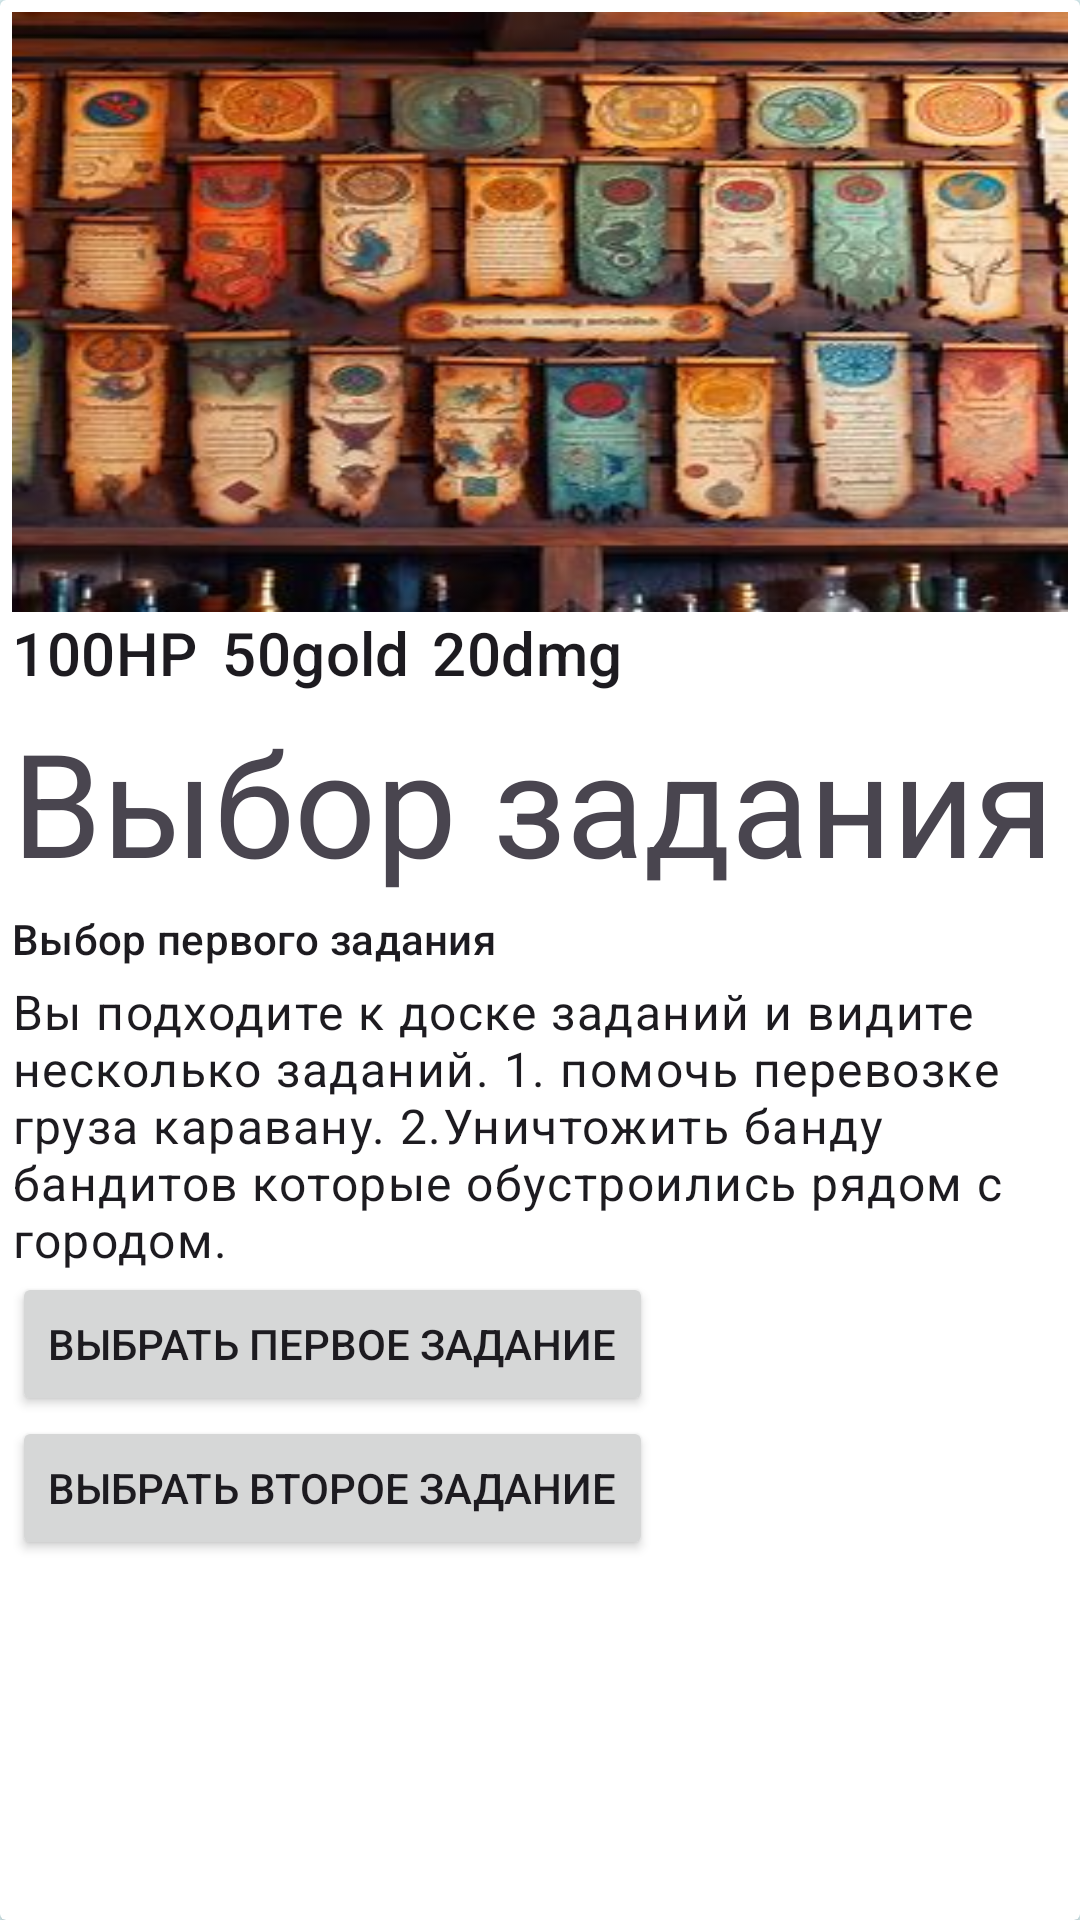

Here is an Android app screen rendered from its layout file. Give the layout XML and the strings, colors and styles it references.
<!-- AndroidManifest.xml: application theme Theme.DiplomaProject -->
<!-- res/layout/fragment_task_board.xml -->
<?xml version="1.0" encoding="utf-8"?>
<androidx.constraintlayout.widget.ConstraintLayout
    xmlns:android="http://schemas.android.com/apk/res/android"
    xmlns:app="http://schemas.android.com/apk/res-auto"
    xmlns:tools="http://schemas.android.com/tools"
    android:padding="0dp"
    android:background="#E0F7FA"
    android:layout_width="match_parent"
    android:layout_height="match_parent">

    <androidx.cardview.widget.CardView
        android:layout_width="match_parent"
        android:layout_height="match_parent"
        app:layout_constraintEnd_toEndOf="parent"
        app:layout_constraintStart_toStartOf="parent"
        app:layout_constraintTop_toTopOf="parent"
        app:layout_constraintBottom_toBottomOf="parent">

        <androidx.constraintlayout.widget.ConstraintLayout
            android:padding="4dp"
            android:layout_width="match_parent"
            android:layout_height="match_parent">

            <ImageView
                android:id="@+id/header_image"
                android:layout_width="match_parent"
                android:layout_height="200dp"
                android:src="@drawable/task_board"
                android:scaleType="fitXY"
                app:layout_constraintEnd_toEndOf="parent"
                app:layout_constraintStart_toStartOf="parent"
                app:layout_constraintTop_toTopOf="parent" />

            <TextView
                android:id="@+id/health"
                style="@style/TextAppearance.MaterialComponents.Subtitle2"
                android:layout_width="match_parent"
                android:layout_height="wrap_content"
                android:text="@string/_100hpChoose"
                android:textSize="20sp"
                app:layout_constraintStart_toStartOf="parent"
                app:layout_constraintTop_toBottomOf="@id/header_image"
                tools:ignore="MissingConstraints,TextSizeCheck,VisualLintOverlap" />

            <TextView
                android:id="@+id/gold"
                style="@style/TextAppearance.MaterialComponents.Subtitle2"
                android:layout_width="match_parent"
                android:layout_height="wrap_content"
                android:paddingStart="70dp"
                android:text="@string/_50goldChoose"
                android:textSize="20sp"
                app:layout_constraintStart_toEndOf="@id/health"
                app:layout_constraintTop_toBottomOf="@id/header_image"
                tools:ignore="MissingConstraints,RtlSymmetry,TextSizeCheck,VisualLintOverlap" />

            <TextView
                android:id="@+id/dmg"
                style="@style/TextAppearance.MaterialComponents.Subtitle2"
                android:layout_width="match_parent"
                android:layout_height="wrap_content"
                android:paddingStart="140dp"
                android:text="@string/_20dmgChoose"
                android:textSize="20sp"
                app:layout_constraintStart_toEndOf="@id/gold"
                app:layout_constraintTop_toBottomOf="@id/header_image"
                tools:ignore="MissingConstraints,RtlSymmetry,TextSizeCheck" />

            <TextView
                android:id="@+id/title"
                style="@style/TextAppearance.MaterialComponents.Headline3"
                android:layout_width="match_parent"
                android:layout_height="wrap_content"
                android:layout_marginTop="4dp"
                android:text="@string/chooseMission"
                app:layout_constraintEnd_toEndOf="parent"
                app:layout_constraintStart_toStartOf="parent"
                app:layout_constraintTop_toBottomOf="@id/health" />

            <TextView
                android:id="@+id/subhead"
                style="@style/TextAppearance.MaterialComponents.Subtitle2"
                android:layout_width="match_parent"
                android:layout_height="wrap_content"
                android:layout_marginTop="4dp"
                android:text="@string/chooseFirst"
                app:layout_constraintEnd_toEndOf="parent"
                app:layout_constraintStart_toStartOf="parent"
                app:layout_constraintTop_toBottomOf="@id/title" />

            <TextView
                android:id="@+id/body"
                style="@style/TextAppearance.MaterialComponents.Body1"
                android:layout_width="match_parent"
                android:layout_height="wrap_content"
                android:layout_marginTop="4dp"
                android:text="@string/_1_2"
                app:layout_constraintEnd_toEndOf="parent"
                app:layout_constraintStart_toStartOf="parent"
                app:layout_constraintTop_toBottomOf="@id/subhead"
                tools:ignore="VisualLintLongText" />
            <Button
                android:id="@+id/btnFirst"
                android:layout_width="wrap_content"
                android:layout_height="wrap_content"
                android:text="@string/choose"
                tools:ignore="MissingConstraints"
                app:layout_constraintStart_toStartOf="parent"
                app:layout_constraintTop_toBottomOf="@id/body"/>
            <Button
                android:id="@+id/btnSecond"
                android:layout_width="wrap_content"
                android:layout_height="wrap_content"
                android:text="@string/second"
                tools:ignore="MissingConstraints"
                app:layout_constraintStart_toStartOf="parent"
                app:layout_constraintTop_toBottomOf="@id/btnFirst"/>
        </androidx.constraintlayout.widget.ConstraintLayout>
    </androidx.cardview.widget.CardView>
</androidx.constraintlayout.widget.ConstraintLayout>
<!-- resources referenced by this layout -->
<resources>
  <!-- drawable task_board: jpg bitmap (drawable, 24258 bytes) -->
  <string name="_100hpChoose">100HP</string>
  <string name="_1_2">Вы подходите к доске заданий и видите несколько заданий. 1. помочь перевозке груза каравану. 2.Уничтожить банду бандитов которые обустроились рядом с городом.</string>
  <string name="_20dmgChoose">20dmg</string>
  <string name="_50goldChoose">50gold</string>
  <string name="choose">Выбрать первое задание</string>
  <string name="chooseFirst">Выбор первого задания</string>
  <string name="chooseMission">Выбор задания</string>
  <string name="second">Выбрать второе задание</string>
  <style name="Theme.DiplomaProject" parent="Base.Theme.DiplomaProject" />
  <style name="Base.Theme.DiplomaProject" parent="Theme.Material3.DayNight.NoActionBar">
          
          
      </style>
</resources>
